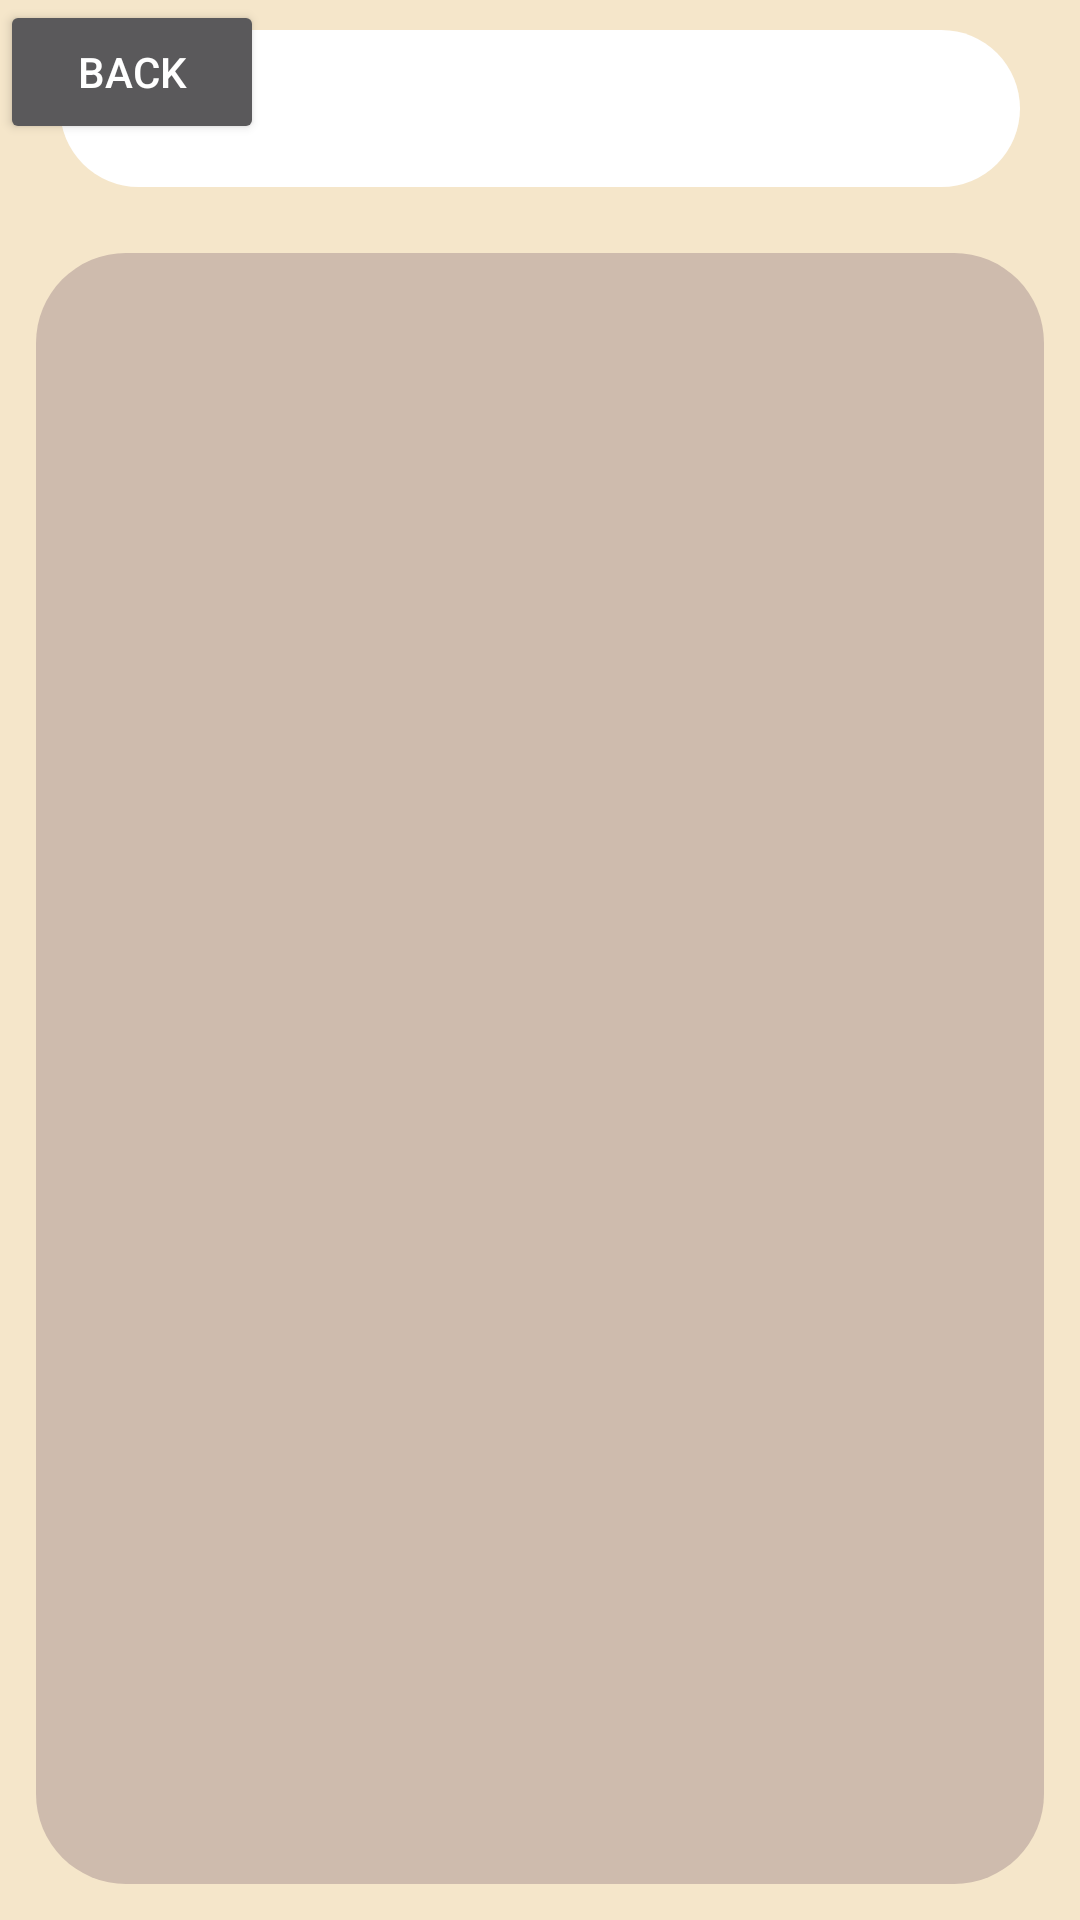

Android layout source for this screen:
<!-- AndroidManifest.xml: application theme Theme.AppCompat -->
<!-- res/layout/fragment_guide_click.xml -->
<?xml version="1.0" encoding="utf-8"?>
<androidx.constraintlayout.widget.ConstraintLayout xmlns:android="http://schemas.android.com/apk/res/android"
    xmlns:app="http://schemas.android.com/apk/res-auto"
    xmlns:tools="http://schemas.android.com/tools"
    android:id="@+id/guideEachFragment"
    android:layout_width="match_parent"
    android:layout_height="match_parent"
    android:background="@color/newyellow"
    android:clickable="true"
    android:focusable="true"
    tools:context=".fragment.HomeFragment">

    <androidx.constraintlayout.widget.Guideline
        android:id="@+id/guideline2"
        android:layout_width="wrap_content"
        android:layout_height="wrap_content"
        android:orientation="horizontal"
        app:layout_constraintGuide_percent="0.9" />

    <LinearLayout
        android:layout_width="match_parent"
        android:layout_height="0dp"
        android:layout_weight="8"
        android:orientation="vertical"
        tools:ignore="MissingConstraints">

        <LinearLayout
            android:layout_width="match_parent"
            android:layout_height="0dp"
            android:layout_weight="0.8">

            <FrameLayout
                android:layout_width="match_parent"
                android:layout_height="match_parent">

                <ImageView
                    android:layout_width="match_parent"
                    android:layout_height="match_parent"
                    android:layout_gravity="center_vertical"
                    android:layout_marginLeft="20dp"
                    android:layout_marginTop="10dp"
                    android:layout_marginRight="20dp"
                    android:layout_marginBottom="10dp"
                    android:src="@drawable/shape_rectangle" />

                <TextView
                    android:id="@+id/sport_name"
                    android:layout_width="wrap_content"
                    android:layout_height="wrap_content"
                    android:layout_gravity="center"
                    android:fontFamily="@font/gmartketsansttfmedium"
                    android:padding="2dp"
                    android:textColor="@color/black"
                    android:textSize="20sp"
                    android:textStyle="bold" />

                <Button
                    android:id="@+id/btn_guide_back"
                    android:layout_width="wrap_content"
                    android:layout_height="wrap_content"
                    android:text="BACK" />


            </FrameLayout>

        </LinearLayout>

        <RelativeLayout
            android:layout_width="match_parent"
            android:layout_height="0dp"
            android:layout_margin="12dp"
            android:layout_weight="6"
            android:background="@drawable/shape_rectanglegray2"
            android:padding="10dp">

            <androidx.recyclerview.widget.RecyclerView
                android:id="@+id/sports_recycler_view"
                android:layout_width="match_parent"
                android:layout_height="match_parent"
                android:padding="2dp" />


        </RelativeLayout>



    </LinearLayout>

    
    

    
    

    
    
    
    
    
    
    
    
    
    

    
    
    
    
    

    
    
    
    
    

    
    
    
    
    
    
    
    
    

    

    
    
    
    
    
    
    
    
    

    
    
    
    
    
    
    
    
    

    
    
    
    
    
    
    

    
    
    
    
    
    
    
    

    
    
    

    

    
    
    
    
    
    

    
    
    
    
    
    

    
    
    
    
    
    

    
    
    
    
    
    


    

    
    
    
    
    
    
    
    
    
    

</androidx.constraintlayout.widget.ConstraintLayout>
<!-- resources referenced by this layout -->
<resources>
  <color name="black">#FF000000</color>
  <color name="newyellow">#F5E6CA</color>
  <!-- drawable btn_menu: png bitmap (drawable, 234 bytes) -->
  <!-- drawable button_check (drawable) -->
  <?xml version="1.0" encoding="utf-8"?>
  <shape xmlns:android="http://schemas.android.com/apk/res/android"
      android:shape="rectangle">
      <corners android:radius="14dp" />
      <padding
          android:bottom="0dp"
          android:left="0dp"
          android:right="0dp"
          android:top="0dp" />
      <size
          android:width="270dp"
          android:height="60dp" />
      <stroke
          android:width="3dp"
          android:color="#878787" />
  </shape>
  <!-- drawable button_purple (drawable) -->
  <?xml version="1.0" encoding="utf-8"?>
  <shape xmlns:android="http://schemas.android.com/apk/res/android"
      android:shape="rectangle">
  
      <solid
          android:color="@color/top_blue"/>
  
      <corners
          android:radius="30dp"/>
  
  
  </shape>
  <!-- drawable shape_rectangle (drawable) -->
  <?xml version="1.0" encoding="utf-8"?>
  <shape xmlns:android="http://schemas.android.com/apk/res/android"
      android:shape="rectangle">
  
      <solid
          android:color="#ffffff"/>
  
      <corners
          android:radius="30dp"/>
  
  
  </shape>
  <!-- drawable shape_rectanglegray (drawable) -->
  <?xml version="1.0" encoding="utf-8"?>
  <shape xmlns:android="http://schemas.android.com/apk/res/android"
      android:shape="rectangle">
  
      <solid
          android:color="#AEA9A9"/>
  
      <corners
          android:radius="30dp"/>
  
  
  </shape>
  <!-- drawable shape_rectanglegray2 (drawable) -->
  <?xml version="1.0" encoding="utf-8"?>
  <shape xmlns:android="http://schemas.android.com/apk/res/android"
      android:shape="rectangle">
  
      <solid
          android:color="#CEBBAD"/>
  
      <corners
          android:radius="30dp"/>
  
  
  </shape>
  <!-- drawable squat: png bitmap (drawable, 7874 bytes) -->
  <color name="top_blue">#6E78F7</color>
</resources>
